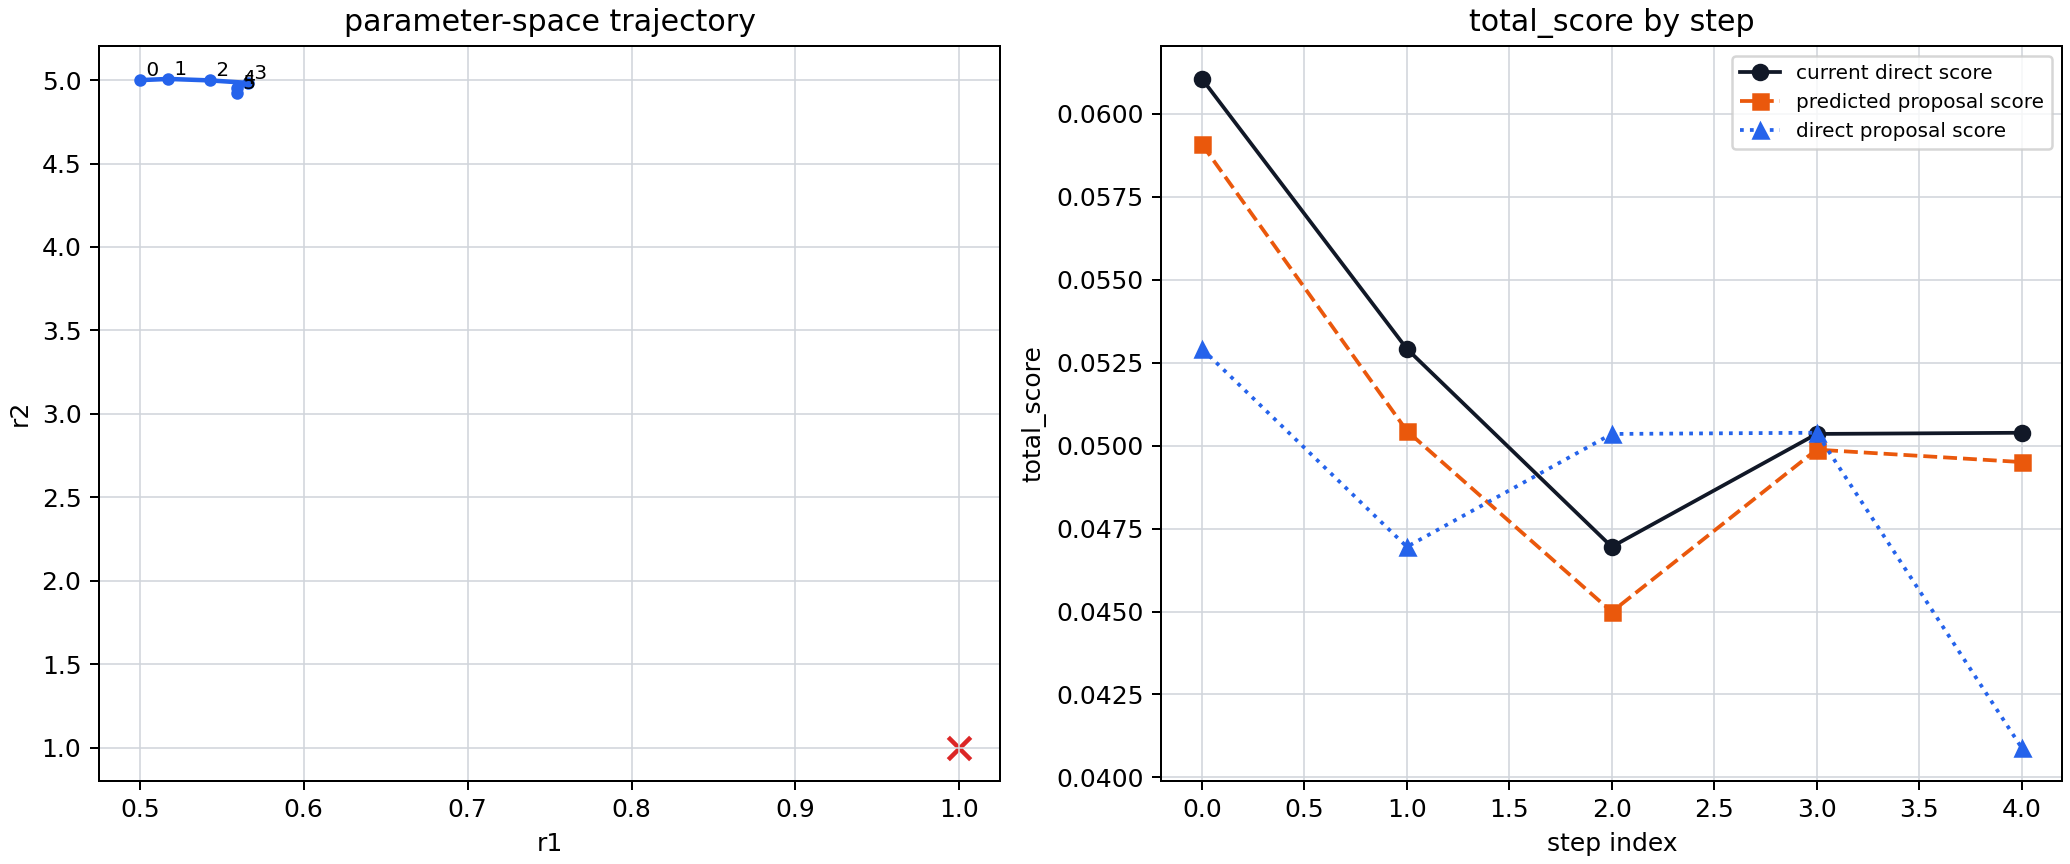

Values plotted in this chart, from the file beside it:
step_index	current_r1	current_r2	current_score	grad_r1	grad_r1_sigma	grad_r1_snr	grad_r2	grad_r2_sigma	grad_r2_snr	grad_norm	grad_norm_sigma	grad_norm_snr	gradient_vector_snr	gradient_jackknife_replicas	step_adaptation	step_scale	step_scale_snr	proposal_step_r1	proposal_step_r2	proposal_step_norm	proposal_r1	proposal_r2	predicted_score_from_current_donor
0	0.5	5	6.1051560469e-02	-1.3013857556e-01	5.9545798331e-02	2.1855207118e+00	4.1381710967e-02	4.0831894422e-02	1.0134653695e+00	1.3655949198e-01	6.6826418885e-02	2.0434955854e+00	2.2605945216e+00	16	covariance	7.5353150721e-01	2.2605945216e+00	1.7387420269e-02	7.2497378648e-03	1.8838287680e-02	0.5174	5.007	5.9079040857e-02
1	0.5174	5.007	5.2916179595e-02	-9.0444620081e-02	2.8230447791e-02	3.2037968632e+00	2.9104345721e-02	9.4190315777e-03	3.0899509659e+00	9.5012063663e-02	2.9637974544e-02	3.2057542772e+00	3.2053061927e+00	16	covariance	1.0684353976e+00	3.2053061927e+00	2.5243231502e-02	-8.7321611048e-03	2.6710884939e-02	0.5426	4.999	5.0443631104e-02
2	0.5426	4.999	4.6949593942e-02	-6.9912571321e-02	2.1093850169e-02	3.3143580125e+00	2.2102757497e-02	6.9431591389e-03	3.1833862734e+00	7.3323253595e-02	2.2093482463e-02	3.3187730235e+00	3.3204346298e+00	16	covariance	1.1068115433e+00	3.3204346298e+00	2.3240953779e-02	-1.5016755230e-02	2.7670288581e-02	0.5659	4.984	4.4990000898e-02
3	0.5659	4.984	5.0351701299e-02	-1.1506959413e-01	4.3923386907e-02	2.6197796260e+00	4.0030738278e-02	1.2445144586e-02	3.2165747855e+00	1.2183378636e-01	4.5465472133e-02	2.6796991353e+00	3.8321145966e+00	16	covariance	1.2773715322e+00	3.8321145966e+00	-6.5936822569e-03	-3.1246153745e-02	3.1934288305e-02	0.5593	4.952	4.9879022235e-02
4	0.5593	4.952	5.0387212255e-02	-8.9567807631e-02	2.5462826955e-02	3.5175908704e+00	2.9003360221e-02	7.7031455976e-03	3.7651320300e+00	9.4146625367e-02	2.6460962035e-02	3.5579441610e+00	3.7653025695e+00	16	covariance	1.2551008565e+00	3.7653025695e+00	-2.5325805009e-04	-3.1376499333e-02	3.1377521413e-02	0.559	4.921	4.9504154354e-02
